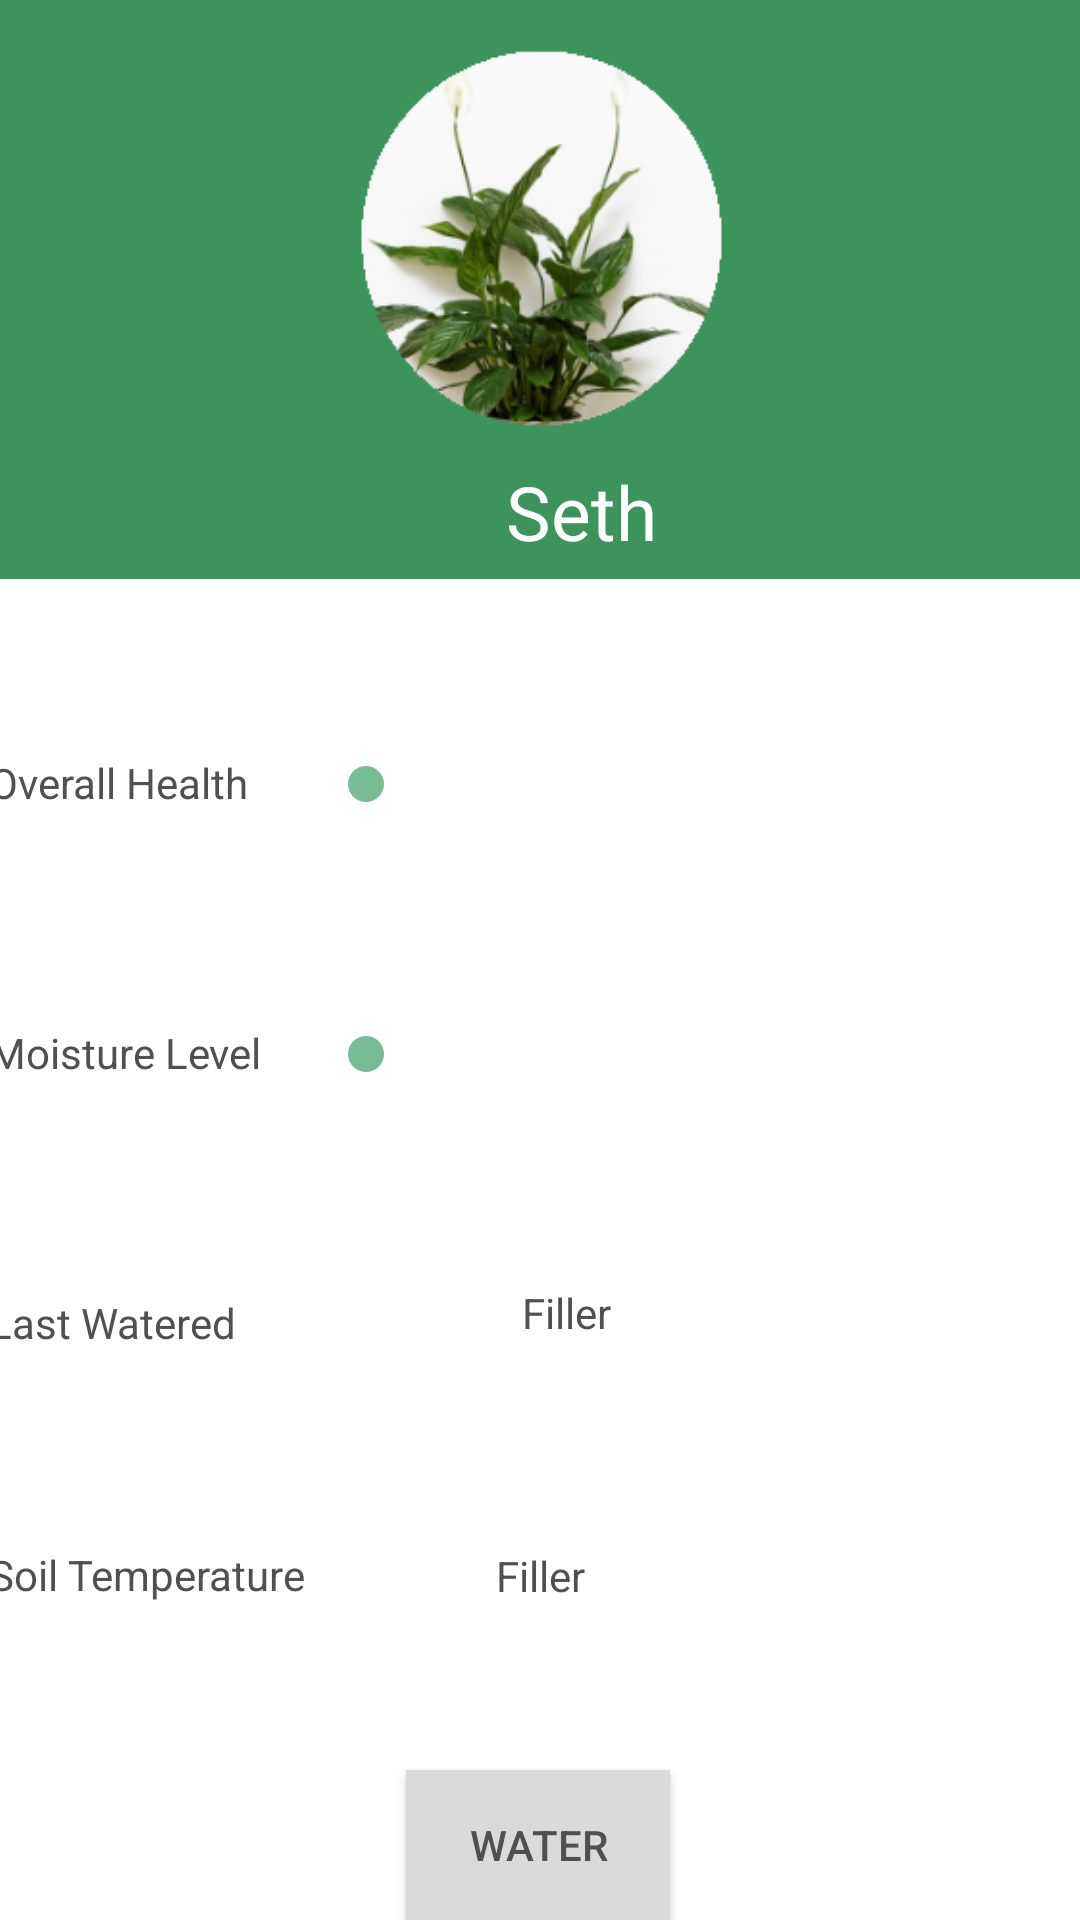

Android layout source for this screen:
<!-- AndroidManifest.xml: application theme AppTheme.Launcher -->
<!-- res/layout/activity_first_plant.xml -->
<?xml version="1.0" encoding="utf-8"?>
<androidx.constraintlayout.widget.ConstraintLayout xmlns:android="http://schemas.android.com/apk/res/android"
    xmlns:app="http://schemas.android.com/apk/res-auto"
    xmlns:tools="http://schemas.android.com/tools"
    android:layout_width="match_parent"
    android:layout_height="match_parent"
    android:background="#FFFFFF"
    tools:context=".FirstPlant">

    <LinearLayout
        android:id="@+id/linearLayout"
        android:layout_width="417dp"
        android:layout_height="150dp"
        android:background="@color/colorPrimary2"
        android:orientation="horizontal"
        app:layout_constraintEnd_toEndOf="parent"
        app:layout_constraintStart_toStartOf="parent"
        app:layout_constraintTop_toTopOf="parent">

    </LinearLayout>

    <Button
        android:id="@+id/water1"
        android:layout_width="wrap_content"
        android:layout_height="50dp"
        android:layout_marginTop="32dp"
        android:background="@color/colorLightGrey"
        android:text="@string/button_water"
        android:textColor="@color/textGrey"
        app:layout_constraintEnd_toEndOf="parent"
        app:layout_constraintHorizontal_bias="0.498"
        app:layout_constraintStart_toStartOf="parent"
        app:layout_constraintTop_toBottomOf="@+id/waterStat3" />

    <TextView
        android:id="@+id/healthStat"
        android:layout_width="395dp"
        android:layout_height="66dp"
        android:layout_marginTop="228dp"
        android:background="@android:color/background_light"
        android:gravity="center_vertical"
        android:text="@string/overall_health"
        android:textColor="@color/textGrey"
        app:layout_constraintEnd_toEndOf="parent"
        app:layout_constraintStart_toStartOf="parent"
        app:layout_constraintTop_toTopOf="parent" />

    <TextView
        android:id="@+id/moistureStat"
        android:layout_width="395dp"
        android:layout_height="66dp"
        android:layout_marginTop="24dp"
        android:background="@android:color/background_light"
        android:gravity="center_vertical"
        android:text="@string/moisture_status"
        android:textColor="@color/textGrey"
        app:layout_constraintEnd_toEndOf="parent"
        app:layout_constraintStart_toStartOf="parent"
        app:layout_constraintTop_toBottomOf="@+id/healthStat" />

    <TextView
        android:id="@+id/waterStat"
        android:layout_width="395dp"
        android:layout_height="66dp"
        android:layout_marginTop="24dp"
        android:background="@android:color/background_light"
        android:gravity="center_vertical"
        android:text="@string/water_time"
        android:textColor="@color/textGrey"
        app:layout_constraintEnd_toEndOf="parent"
        app:layout_constraintStart_toStartOf="parent"
        app:layout_constraintTop_toBottomOf="@+id/moistureStat" />

    <TextView
        android:id="@+id/waterStat3"
        android:layout_width="395dp"
        android:layout_height="66dp"
        android:layout_marginTop="108dp"
        android:background="@android:color/background_light"
        android:gravity="center_vertical"
        android:text="@string/soil_temp"
        android:textColor="@color/textGrey"
        app:layout_constraintEnd_toEndOf="parent"
        app:layout_constraintStart_toStartOf="parent"
        app:layout_constraintTop_toBottomOf="@+id/moistureStat" />

    <ImageView
        android:id="@+id/imageView"
        android:layout_width="153dp"
        android:layout_height="127dp"
        android:layout_marginTop="16dp"
        android:src="@drawable/_seth"
        app:layout_constraintEnd_toEndOf="parent"
        app:layout_constraintStart_toStartOf="parent"
        app:layout_constraintTop_toTopOf="parent" />

    <TextView
        android:layout_width="413dp"
        android:layout_height="45dp"
        android:layout_marginTop="148dp"
        android:background="@color/colorPrimary2"
        android:gravity="center"
        android:text="@string/plant1_name"
        android:textColor="#FFFFFF"
        android:textSize="25dp"
        app:layout_constraintEnd_toEndOf="parent"
        app:layout_constraintHorizontal_bias="0.25"
        app:layout_constraintStart_toStartOf="parent"
        app:layout_constraintTop_toTopOf="parent" />

    <SeekBar
        android:id="@+id/seekBar"
        android:layout_width="214dp"
        android:layout_height="29dp"
        android:layout_marginTop="19dp"
        android:layout_marginEnd="40dp"
        android:layout_marginBottom="21dp"
        android:max="10"
        android:min="0"
        android:saveEnabled="false"
        android:thumbTint="@color/colorAccent2"
        app:layout_constraintBottom_toBottomOf="@+id/healthStat"
        app:layout_constraintEnd_toEndOf="parent"
        app:layout_constraintTop_toTopOf="@+id/healthStat"
        app:layout_constraintVertical_bias="0.0" />

    <SeekBar
        android:id="@+id/seekBar2"
        android:layout_width="214dp"
        android:layout_height="29dp"
        android:layout_marginTop="19dp"
        android:layout_marginEnd="40dp"
        android:layout_marginBottom="12dp"
        android:max="2000"
        android:min="0"
        android:saveEnabled="false"
        android:thumbTint="@color/colorAccent2"
        app:layout_constraintBottom_toBottomOf="@+id/moistureStat"
        app:layout_constraintEnd_toEndOf="parent"
        app:layout_constraintTop_toTopOf="@+id/moistureStat"
        app:layout_constraintVertical_bias="0.0" />

    <TextView
        android:id="@+id/timeWatered"
        android:layout_width="wrap_content"
        android:layout_height="wrap_content"
        android:layout_marginTop="20dp"
        android:layout_marginBottom="27dp"
        android:text="Filler"
        android:textColor="@color/textGrey"
        app:layout_constraintBottom_toBottomOf="@+id/waterStat"
        app:layout_constraintEnd_toEndOf="@+id/waterStat"
        app:layout_constraintStart_toStartOf="parent"
        app:layout_constraintTop_toTopOf="@+id/waterStat"
        app:layout_constraintVertical_bias="1.0" />

    <TextView
        android:id="@+id/soilTemp"
        android:layout_width="wrap_content"
        android:layout_height="wrap_content"
        android:text="Filler"
        android:textColor="@color/textGrey"
        app:layout_constraintBottom_toBottomOf="@+id/waterStat3"
        app:layout_constraintEnd_toEndOf="@+id/waterStat3"
        app:layout_constraintStart_toStartOf="@+id/waterStat3"
        app:layout_constraintTop_toTopOf="@+id/waterStat3" />


</androidx.constraintlayout.widget.ConstraintLayout>























<!-- resources referenced by this layout -->
<resources>
  <color name="colorAccent2">#77BC93</color>
  <color name="colorLightGrey">#DADADA</color>
  <color name="colorPrimary2">#3C935C</color>
  <color name="textGrey">#505050</color>
  <!-- drawable _seth: png bitmap (drawable, 51234 bytes) -->
  <string name="button_lights">Light</string>
  <string name="button_water">Water</string>
  <string name="moisture_status">\t\tMoisture Level</string>
  <string name="overall_health">\t\tOverall Health</string>
  <string name="plant1_name">Seth</string>
  <string name="soil_temp">\t\tSoil Temperature</string>
  <string name="water_time">\t\tLast Watered</string>
  <style name="AppTheme.Launcher" parent="Theme.AppCompat.NoActionBar">
          <item name="android:windowBackground">@drawable/launch_screen</item>
      </style>
  <!-- drawable launch_screen (drawable) -->
  <?xml version="1.0" encoding="utf-8"?>
  <layer-list xmlns:android="http://schemas.android.com/apk/res/android" android:opacity="opaque">
  
      
      <item android:drawable="@android:color/white"/>
  
      
      <item>
  
          <bitmap
              android:src="@drawable/logo_splash"
              android:gravity="center"/>
      </item>
  </layer-list>
  <!-- drawable logo_splash: png bitmap (drawable, 14723 bytes) -->
</resources>
